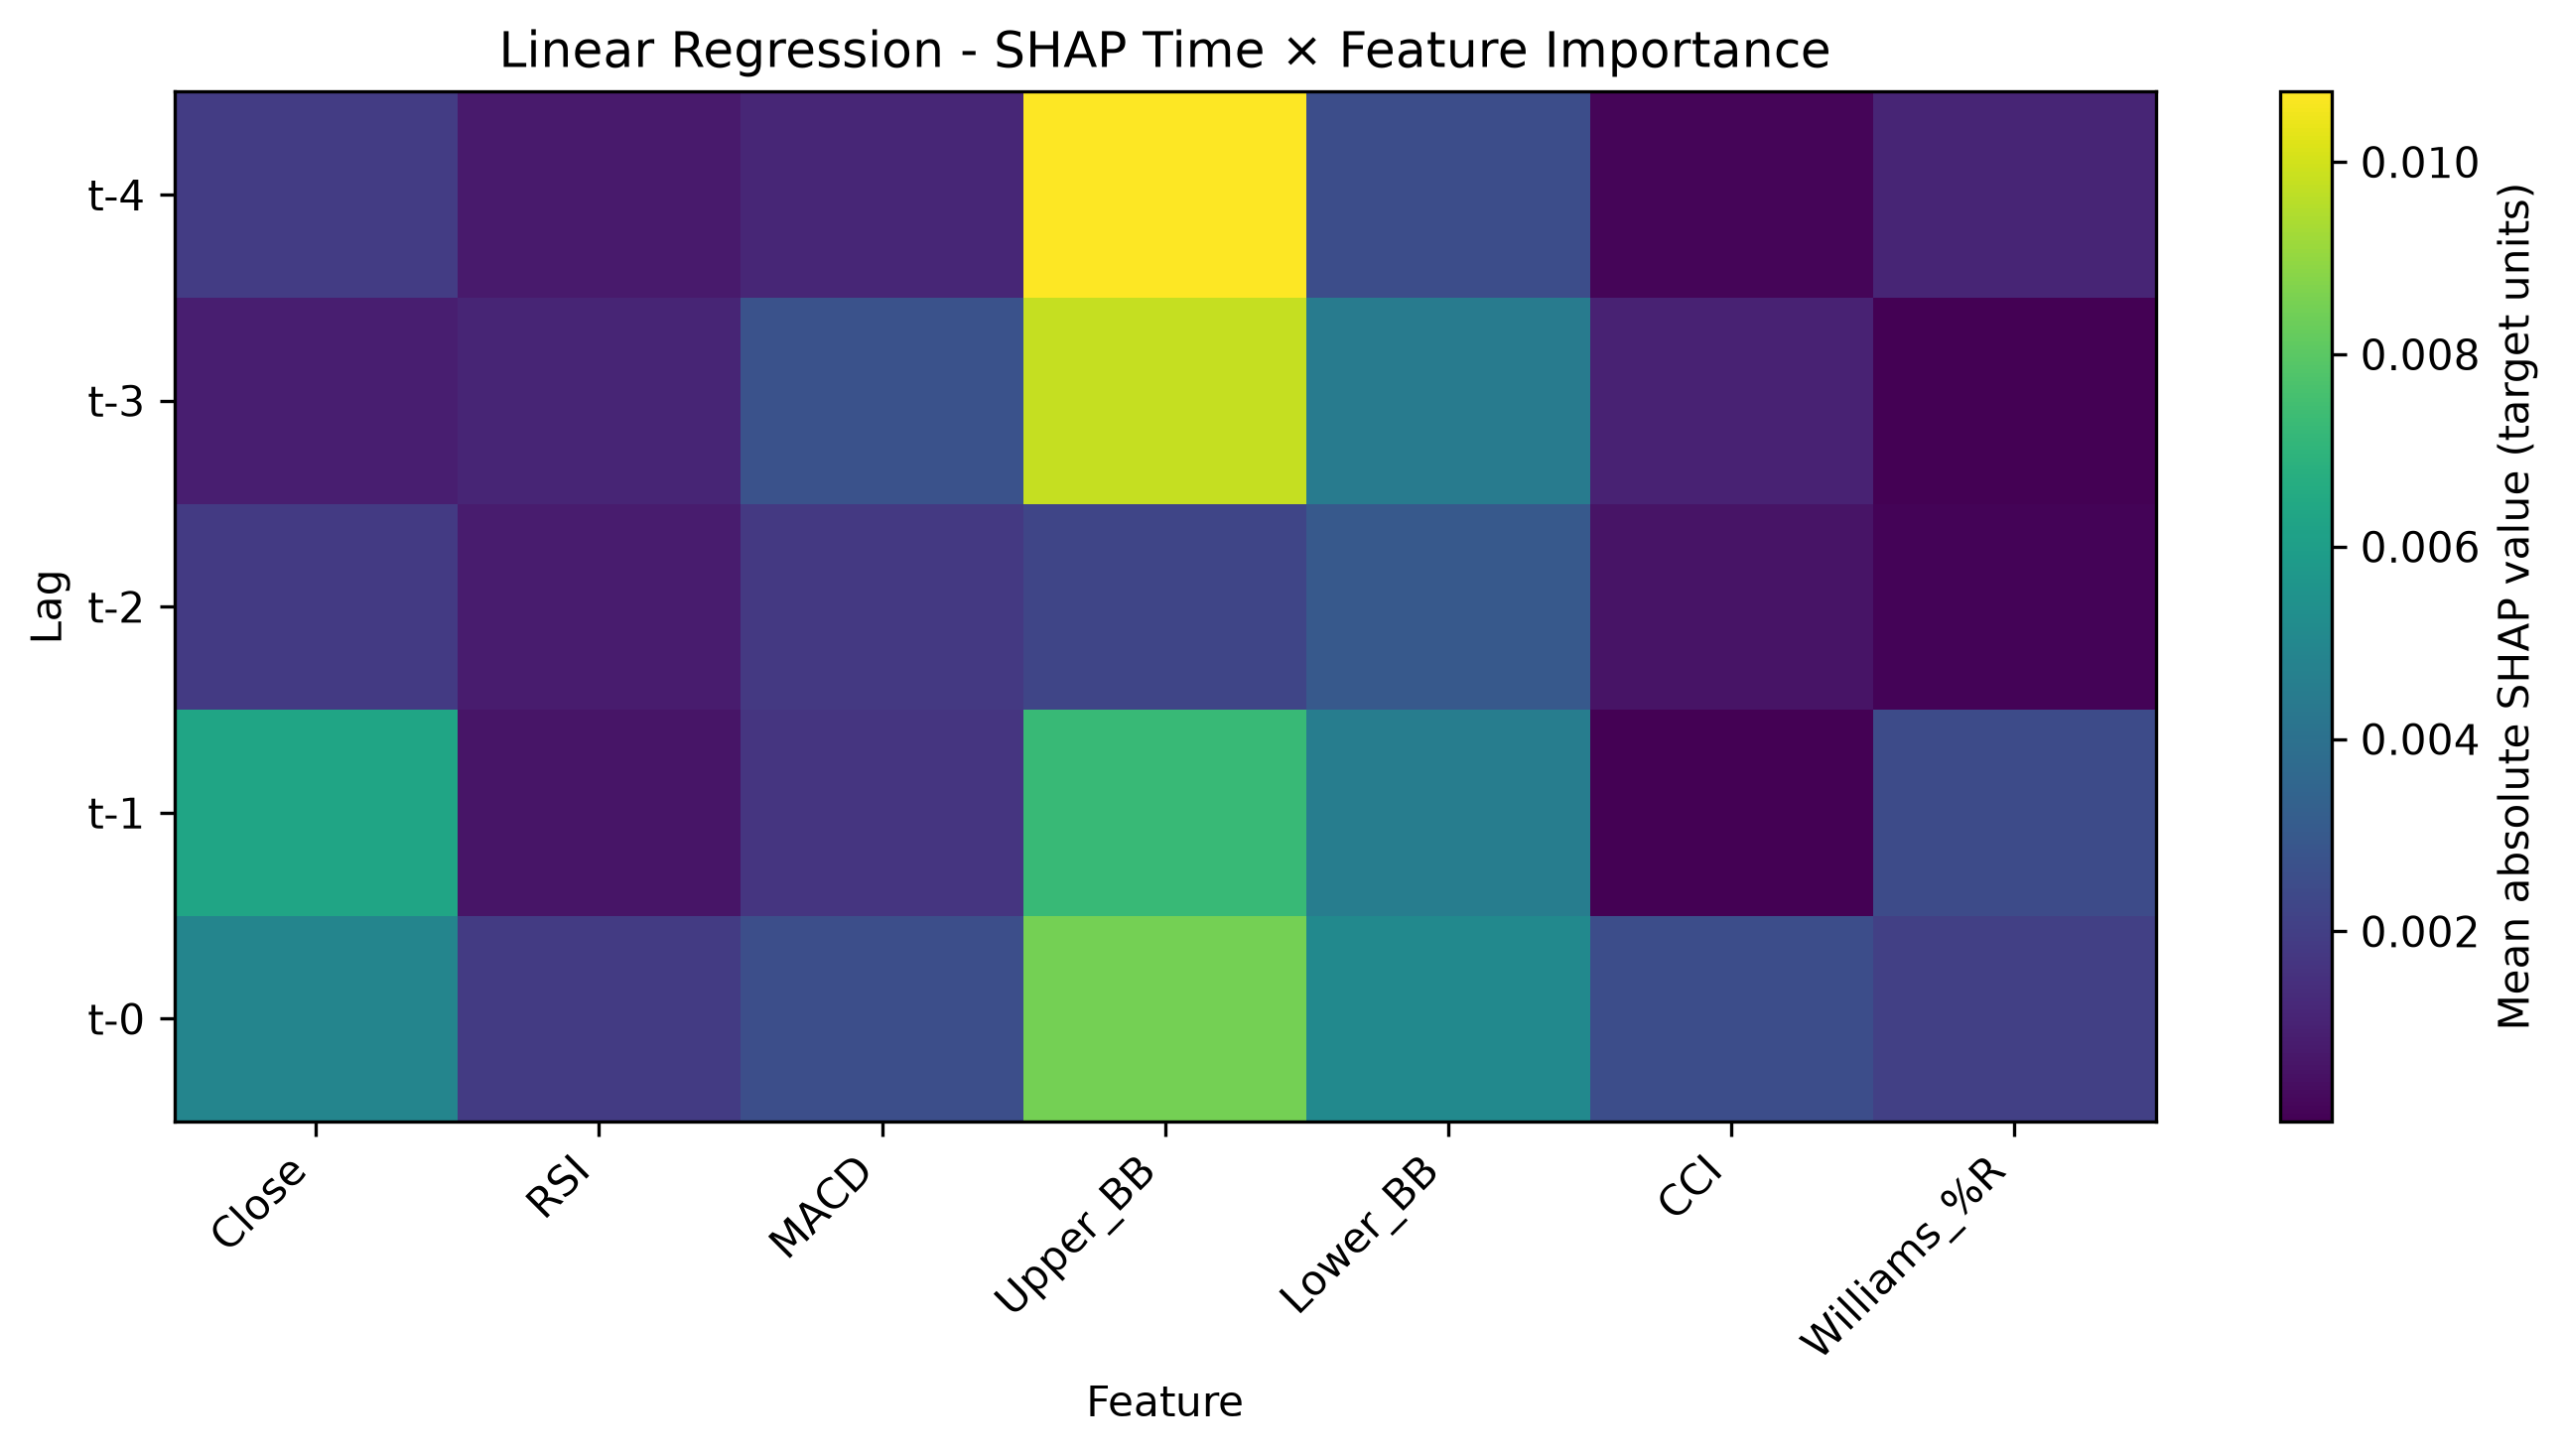

Values plotted in this chart, from the file beside it:
Lag, Close, RSI, MACD, Upper_BB, Lower_BB, CCI, Williams_%R
t-4, 0.001924, 0.000793, 0.001174, 0.01073, 0.002559, 0.0001575, 0.001127
t-3, 0.0009374, 0.00113, 0.002705, 0.009782, 0.00448, 0.001056, 2.0098325507385138e-05
t-2, 0.001847, 0.0008343, 0.001816, 0.002267, 0.003025, 0.00059, 0.0001258
t-1, 0.006311, 0.0006432, 0.001681, 0.007258, 0.004541, 3.718608524998482e-05, 0.002482
t-0, 0.004891, 0.001902, 0.002584, 0.00851, 0.005089, 0.002555, 0.002049
